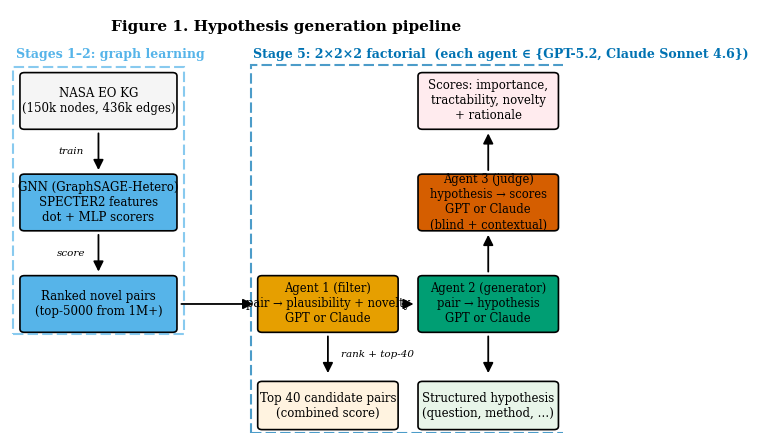

The matplotlib source for this figure: (Note: this script raises an exception after producing the figure.)
"""
FIGURE 1 — Pipeline schematic
==============================
Renders the 3-agent pipeline as a clean vector diagram.

Blocks:
  NASA EO KG → GNN → ranked novel pairs
                        ↓
                 Agent 1 (GPT or Claude) — plausibility + novelty
                        ↓
                 Top-40 by combined score
                        ↓
                 Agent 2 (GPT or Claude) — hypothesis generation
                        ↓
                 Agent 3 (GPT or Claude) — blind + contextual judging

Outputs:
    ./neurips_figs/fig_pipeline.pdf
    ./neurips_figs/fig_pipeline.png
"""

import matplotlib.pyplot as plt
import matplotlib.patches as mpatches
from matplotlib.patches import FancyBboxPatch, FancyArrowPatch

OUT_DIR = "./neurips_figs"

OI = {
    "orange":  "#E69F00",
    "skyblue": "#56B4E9",
    "green":   "#009E73",
    "blue":    "#0072B2",
    "vermill": "#D55E00",
    "pink":    "#CC79A7",
}

plt.rcParams["font.family"] = "serif"
plt.rcParams["font.size"] = 9

fig, ax = plt.subplots(figsize=(7.5, 4.5))

def box(x, y, w, h, text, color, ax, fontsize=9, fontweight="normal"):
    p = FancyBboxPatch((x, y), w, h,
                       boxstyle="round,pad=0.02,rounding_size=0.08",
                       facecolor=color, edgecolor="black", linewidth=1.2)
    ax.add_patch(p)
    ax.text(x + w/2, y + h/2, text, ha="center", va="center",
            fontsize=fontsize, fontweight=fontweight)


def arrow(x1, y1, x2, y2, ax, text=None, text_offset_x=0, text_offset_y=0):
    ar = FancyArrowPatch((x1, y1), (x2, y2),
                         arrowstyle="-|>", mutation_scale=15,
                         color="black", linewidth=1.3)
    ax.add_patch(ar)
    if text:
        ax.text((x1 + x2) / 2 + text_offset_x,
                (y1 + y2) / 2 + text_offset_y,
                text, ha="center", va="center", fontsize=7.5,
                fontstyle="italic",
                bbox=dict(facecolor="white", edgecolor="none", pad=1))


# Layout: x from 0 to 10, y from 0 to 10
ax.set_xlim(0, 10); ax.set_ylim(0, 10)

# STAGES 1–2 block (left group)
box(0.2, 7.2, 2.8, 1.3,
    "NASA EO KG\n(150k nodes, 436k edges)",
    "#f5f5f5", ax, fontsize=8.5)

box(0.2, 4.8, 2.8, 1.3,
    "GNN (GraphSAGE-Hetero)\nSPECTER2 features\ndot + MLP scorers",
    OI["skyblue"], ax, fontsize=8.5)

box(0.2, 2.4, 2.8, 1.3,
    "Ranked novel pairs\n(top-5000 from 1M+)",
    OI["skyblue"], ax, fontsize=8.5)

# Downward arrows in left column
arrow(1.6, 7.15, 1.6, 6.15, ax, "train", text_offset_x=-0.5)
arrow(1.6, 4.75, 1.6, 3.75, ax, "score", text_offset_x=-0.5)

# Rightward arrow to pipeline
arrow(3.05, 3.05, 4.45, 3.05, ax)

# AGENT 1 (center)
box(4.5, 2.4, 2.5, 1.3,
    "Agent 1 (filter)\npair → plausibility + novelty\nGPT or Claude",
    OI["orange"], ax, fontsize=8.3)

# Downward to top-40
arrow(5.75, 2.35, 5.75, 1.35, ax, "rank + top-40", text_offset_x=0.9)

box(4.5, 0.1, 2.5, 1.1,
    "Top 40 candidate pairs\n(combined score)",
    "#fff3e0", ax, fontsize=8.5)

# Rightward to Agent 2
arrow(7.05, 3.05, 7.35, 3.05, ax)

# AGENT 2 (right center top)
box(7.4, 2.4, 2.5, 1.3,
    "Agent 2 (generator)\npair → hypothesis\nGPT or Claude",
    OI["green"], ax, fontsize=8.3)

# Downward to hypotheses
arrow(8.65, 2.35, 8.65, 1.35, ax)

box(7.4, 0.1, 2.5, 1.1,
    "Structured hypothesis\n(question, method, …)",
    "#e8f5e9", ax, fontsize=8.5)

# AGENT 3 (above agent 2)
box(7.4, 4.8, 2.5, 1.3,
    "Agent 3 (judge)\nhypothesis → scores\nGPT or Claude\n(blind + contextual)",
    OI["vermill"], ax, fontsize=8.3)

# Upward arrow from Agent 2 to Agent 3
arrow(8.65, 3.75, 8.65, 4.75, ax)

# AGENT 3 output (top right)
box(7.4, 7.2, 2.5, 1.3,
    "Scores: importance,\ntractability, novelty\n+ rationale",
    "#ffebee", ax, fontsize=8.5)

arrow(8.65, 6.15, 8.65, 7.15, ax)


# Dotted bounding box: "Stage 5: 2×2×2 factorial"
from matplotlib.patches import Rectangle
fb = Rectangle((4.35, 0.0), 5.7, 8.7, fill=False,
               edgecolor=OI["blue"], linewidth=1.5,
               linestyle=(0, (5, 2)), alpha=0.7)
ax.add_patch(fb)
ax.text(4.4, 8.8,
        "Stage 5: 2×2×2 factorial  (each agent ∈ {GPT-5.2, Claude Sonnet 4.6})",
        fontsize=9, color=OI["blue"], fontweight="bold", va="bottom")

# Dotted bounding box: "Stages 1–2: graph learning"
fb2 = Rectangle((0.05, 2.35), 3.1, 6.3, fill=False,
                edgecolor=OI["skyblue"], linewidth=1.5,
                linestyle=(0, (5, 2)), alpha=0.7)
ax.add_patch(fb2)
ax.text(0.1, 8.8, "Stages 1–2: graph learning",
        fontsize=9, color=OI["skyblue"], fontweight="bold", va="bottom")


# Title
ax.text(5.0, 9.5, "Figure 1. Hypothesis generation pipeline",
        ha="center", fontsize=11, fontweight="bold")

ax.set_xticks([]); ax.set_yticks([])
for spine in ax.spines.values():
    spine.set_visible(False)

plt.tight_layout()
plt.savefig(f"{OUT_DIR}/fig_pipeline.pdf", bbox_inches="tight")
plt.savefig(f"{OUT_DIR}/fig_pipeline.png", dpi=200, bbox_inches="tight")
plt.close()
print(f"✅ {OUT_DIR}/fig_pipeline.pdf")
